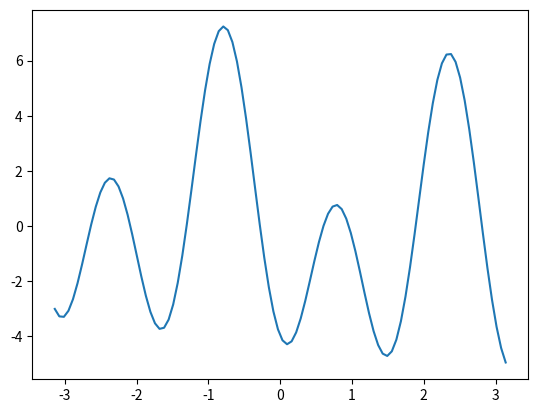

The matplotlib source for this figure:
import matplotlib.pyplot as plt
import numpy as np
import math

def f(x):
    return 3 * math.sin((-2) * x) - 4 * math.cos(4 * x) - 0.31 * x

def plot_function():
    a = (-1) * math.pi
    b = math.pi
    nr_puncte = 100
    f2 = np.vectorize(f)
    x_grafic = np.linspace(a, b, nr_puncte)
    y_grafic = f2(x_grafic)
    plt.figure("Interpolare spline cubica")
    plt.plot(x_grafic, y_grafic, label="Functia originala")
    plt.show()

if __name__ == "__main__":

    plot_function()